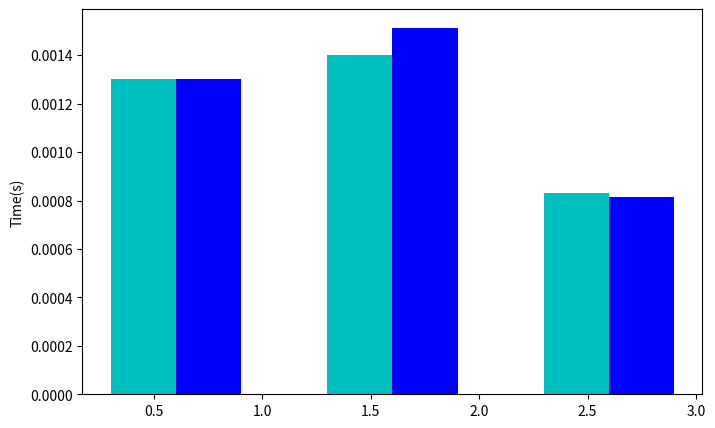

This chart was generated by the following Python code: (Note: this script raises an exception after producing the figure.)
import numpy as np
import matplotlib.pyplot as plt

dpiVal = 150
fig = plt.figure(figsize=(8, 5), dpi=dpiVal)
ax = fig.add_subplot(111)

N = 3
#      ('Upload', 'Download', 'BinSwap')
IMG = (0.00129985, 0.00139951, 0.00082964)
BUF = (0.00130004, 0.00151387, 0.00081567)
#IMG = (0.00191908, 0.00179078, 0.00087146)
#BUF = (0.00108329, 0.00114035, 0.00156112)

#      ('Upload', 'Download', 'BinToGray' , 'BinSwap')
#IMG = (0.00093049,0.00142192,0.01220367,0.0006982)
#BUF = (0.00083892,0.00323197,0.0052687,0.0007447)

ind = np.arange(N)  # the x locations for the groups
width = 0.3      # the width of the bars

rectVisionGLimg = ax.bar(ind + width*1.5, IMG, width, color='c')
rectVisionGLbuf = ax.bar(ind + width*2.5, BUF, width, color='b')
#rectEmpySpace = ax.bar(ind + width*3, emptySpace, width, color='w')

# add some text for labels, title and axes ticks
#ax.set_xlim(-width, len(ind)+width)
ax.set_ylabel('Time(s)')
for tick in ax.yaxis.get_major_ticks():
    tick.label.set_fontsize(14)
#plt.title('Other operations', weight='bold')
ax.set_xticks(ind + width*2.5)
ax.set_yscale('log')
ax.set_ylim(1e-4, 1e1)
xtickNames = ax.set_xticklabels(('Upload', 'Download', 'BinSwap'))
plt.setp(xtickNames, rotation=10, fontsize=12)
legend = ax.legend((rectVisionGLimg[0], rectVisionGLbuf[0]),
                   ('VisionGL-IMG-32bit', 'VisionGL-BUF-32bit'),
                   bbox_to_anchor=[0.90, 1.15],
                   shadow=False, loc = 1, fontsize = 'medium', ncol=2)

#ax.legend((rectVisionGL[0], rectPython[0]), ('VisionGL', 'Python'))


def autolabel(rects):
    # attach some text labels
    for rect in rects:
        height = rect.get_height()
        ax.text(rect.get_x() + rect.get_width()/2., 1.05*height,
                '%.5f' % float(height),
                ha='center', va='bottom', rotation=90)

autolabel(rectVisionGLimg)
autolabel(rectVisionGLbuf)

box = ax.get_position();
ax.set_position([box.x0, box.y0, box.width, box.height*0.9])

plt.show()

fig.savefig('VisionglBar.png', dpi=dpiVal)
